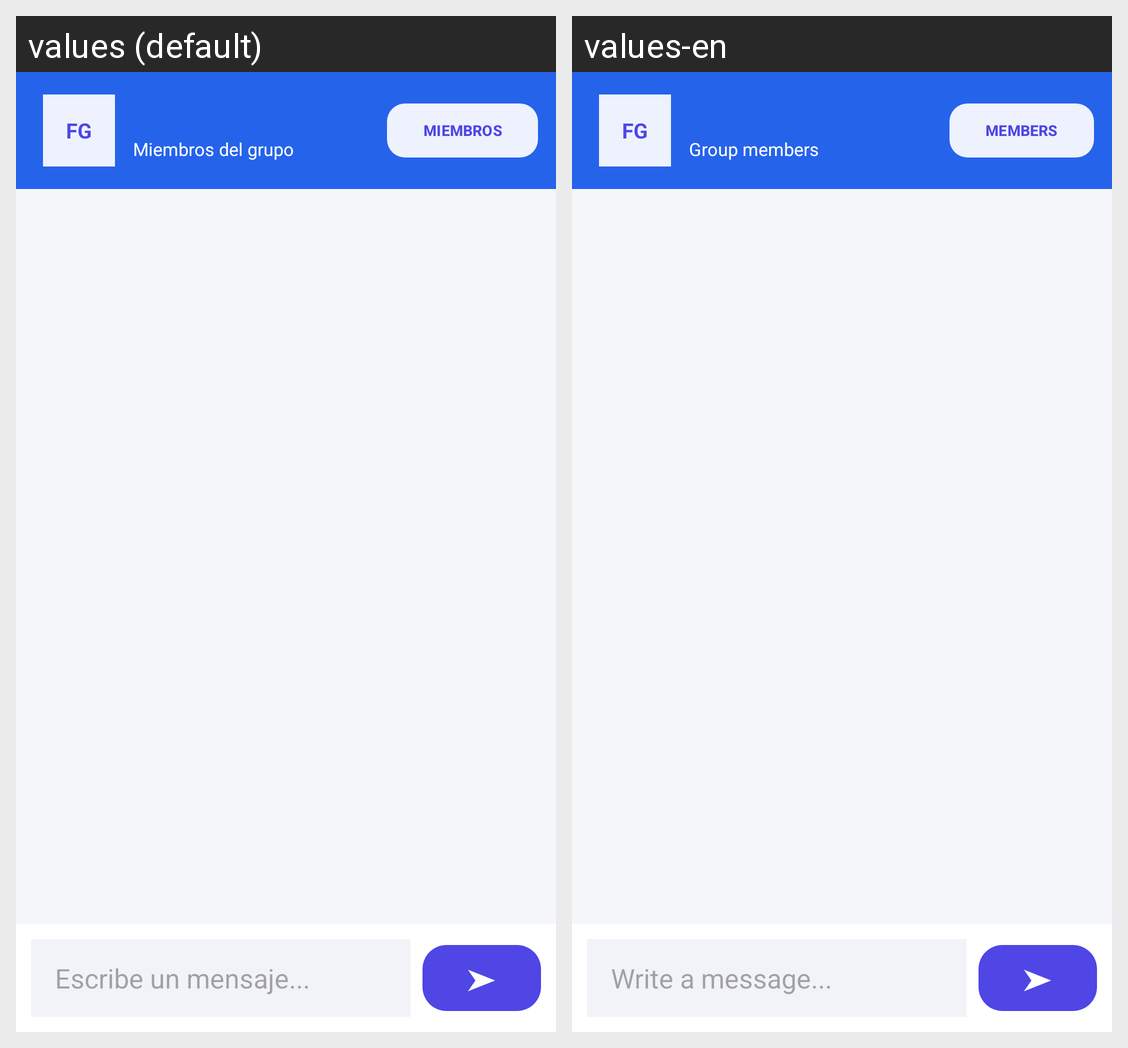

The Android screen above is rendered under two locales of the same app. Produce the string resources it draws, with the default and per-locale values.
Android screen res/layout/activity_chat.xml rendered under 2 locales, left to right: values (default), values-en. Device: Nexus 5 (rendered at 1080×1920; each locale shown at half size, 540×960, under a caption strip naming it); theme Theme.AppDispMov.
Strings drawn on this screen, with the default value and each locale's value (text and hints the layout hard-codes, and strings that could not be matched under every locale, appear in the picture but are not listed):

group_members
  values: Miembros del grupo
  values-en: Group members

members
  values: MIEMBROS
  values-en: MEMBERS

write_message
  values: Escribe un mensaje...
  values-en: Write a message...
